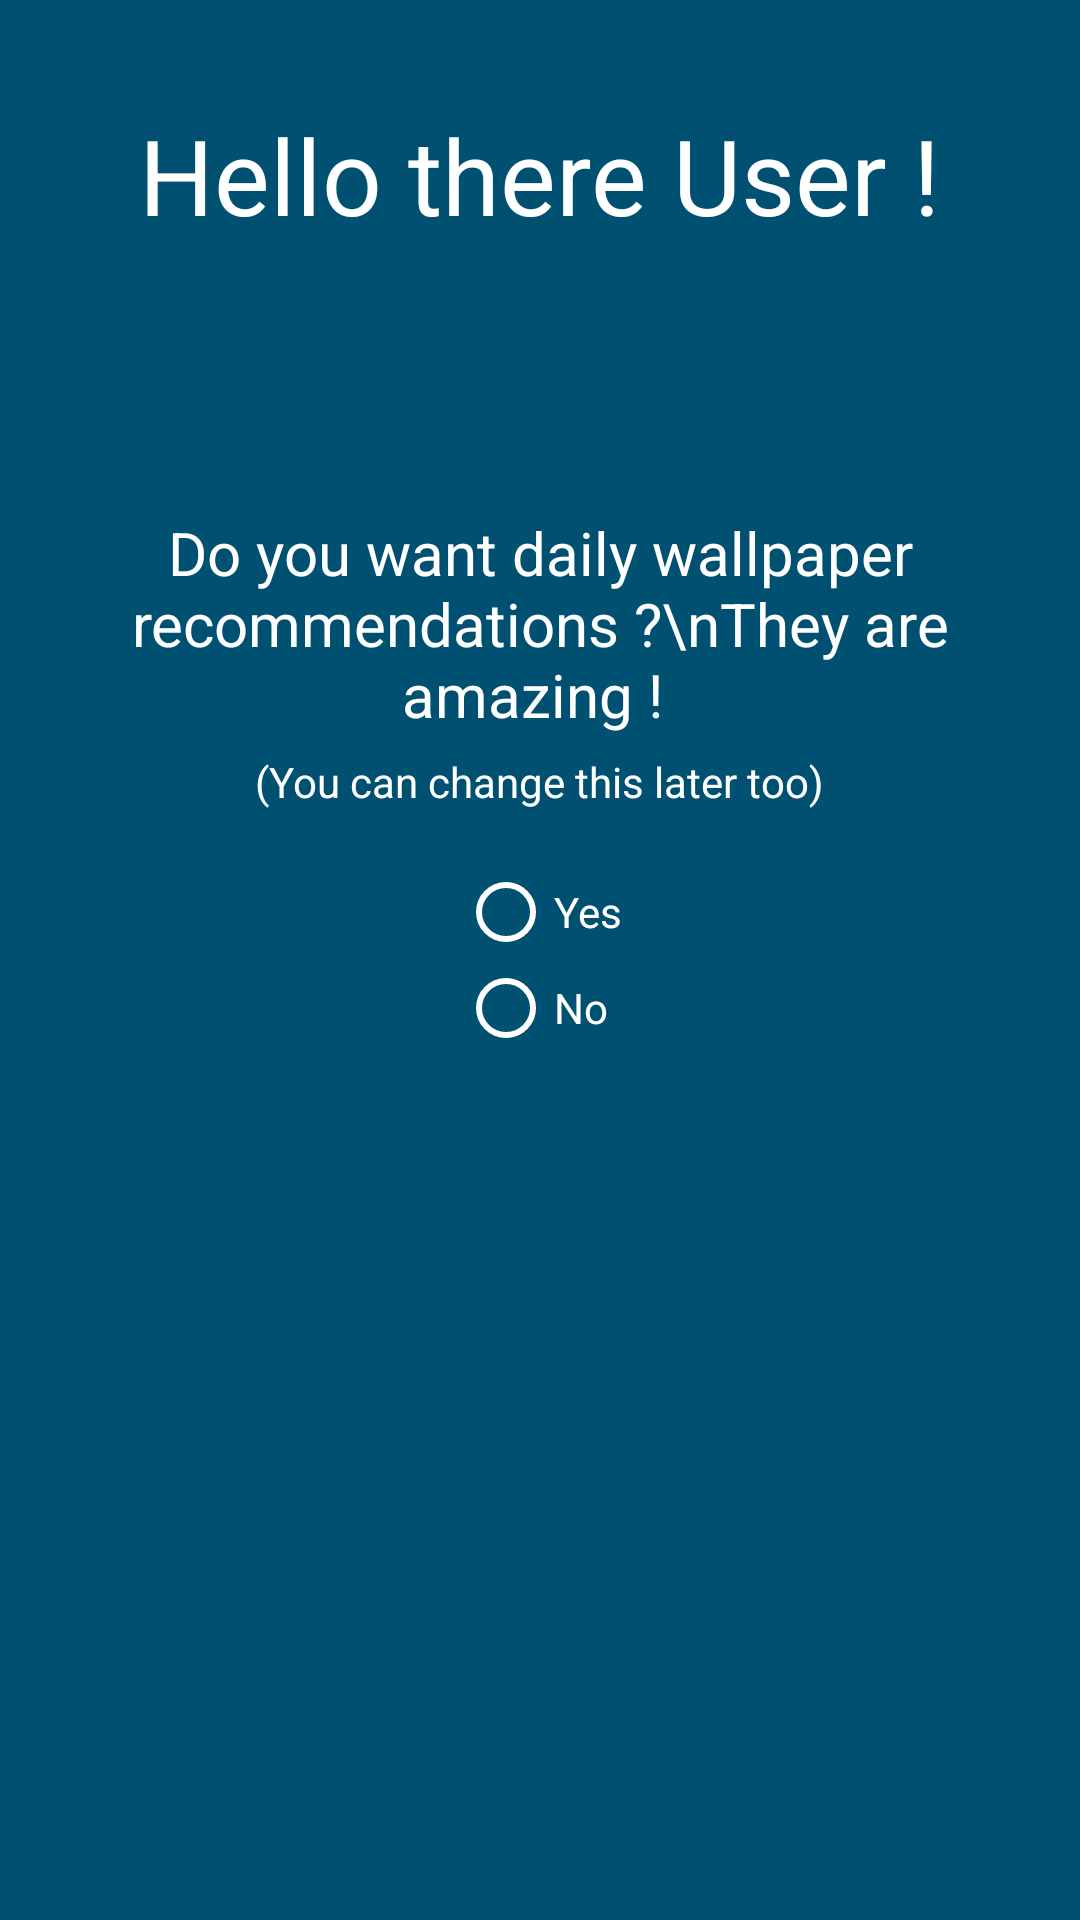

Produce the Android XML layout that renders to this screen, including the resource entries it uses.
<!-- AndroidManifest.xml: application theme AppTheme -->
<!-- res/layout/launch_tut.xml -->
<?xml version="1.0" encoding="utf-8"?>

<RelativeLayout xmlns:android="http://schemas.android.com/apk/res/android"
    android:orientation="vertical" android:layout_width="match_parent"
    android:background="@color/cyan"
    android:layout_height="match_parent">

    

    <TextView
        android:id="@+id/tv1"
        android:layout_width="wrap_content"
        android:layout_height="wrap_content"
        android:textSize="35sp"
        android:textColor="@color/white"
        android:text="Hello there User !"
        android:layout_alignParentTop="true"
        android:layout_centerHorizontal="true"
        android:layout_marginTop="35dp" />

    <TextView
        android:id="@+id/tv2"
        android:layout_width="wrap_content"
        android:layout_height="wrap_content"
        android:textSize="20sp"
        android:textColor="@color/white"
        android:text="Do you want daily wallpaper recommendations ?\nThey are amazing ! "
        android:gravity="center"
        android:padding="8dp"
        android:layout_above="@+id/rg1"
        android:layout_marginBottom="35dp"
        android:layout_centerHorizontal="true"
        android:layout_marginTop="35dp" />

    <TextView
        android:id="@+id/tv3"
        android:layout_width="wrap_content"
        android:layout_height="wrap_content"
        android:textSize="14sp"
        android:textColor="@color/white"
        android:text="(You can change this later too)"
        android:gravity="center"
        android:padding="8dp"
        android:layout_above="@+id/rg1"
        android:layout_marginBottom="10dp"
        android:layout_centerHorizontal="true"
        android:layout_marginTop="35dp" />

    <RadioGroup
        android:id="@+id/rg1"
        android:layout_width="wrap_content"
        android:layout_height="wrap_content"
        android:layout_centerHorizontal="true"
        android:layout_centerVertical="true">

        <RadioButton
            android:id="@+id/rbyes"
            android:layout_width="wrap_content"
            android:layout_height="wrap_content"
            android:textColor="@color/white"
            android:text="Yes"/>

        <RadioButton
            android:id="@+id/rbno"
            android:layout_width="wrap_content"
            android:layout_height="wrap_content"
            android:textColor="@color/white"
            android:text="No"/>

    </RadioGroup>
    
    <com.google.android.material.floatingactionbutton.FloatingActionButton
        android:id="@+id/udtahuyaButton4"
        android:layout_width="wrap_content"
        android:layout_height="wrap_content"
        android:layout_alignParentBottom="true"
        android:layout_centerHorizontal="true"
        android:layout_marginBottom="80dp"
        android:backgroundTint="@color/white"
        android:visibility="gone"
        android:src="@drawable/ic_navigate_next_black_36dp"/>

</RelativeLayout>
<!-- resources referenced by this layout -->
<resources>
  <color name="cyan">#005171</color>
  <color name="white">#fff</color>
  <style name="AppTheme" parent="Theme.AppCompat.Light.NoActionBar">
          
          <item name="colorPrimary">@color/colorPrimary</item>
          <item name="colorPrimaryDark">@color/colorPrimaryDark</item>
          <item name="colorAccent">@color/black</item>
          <item name="android:textColorSecondary">@color/white</item>
          <item name="android:windowFullscreen">true</item>
      </style>
  <color name="colorPrimary">#fff</color>
  <color name="colorPrimaryDark">#fff</color>
  <color name="black">#000</color>
</resources>
